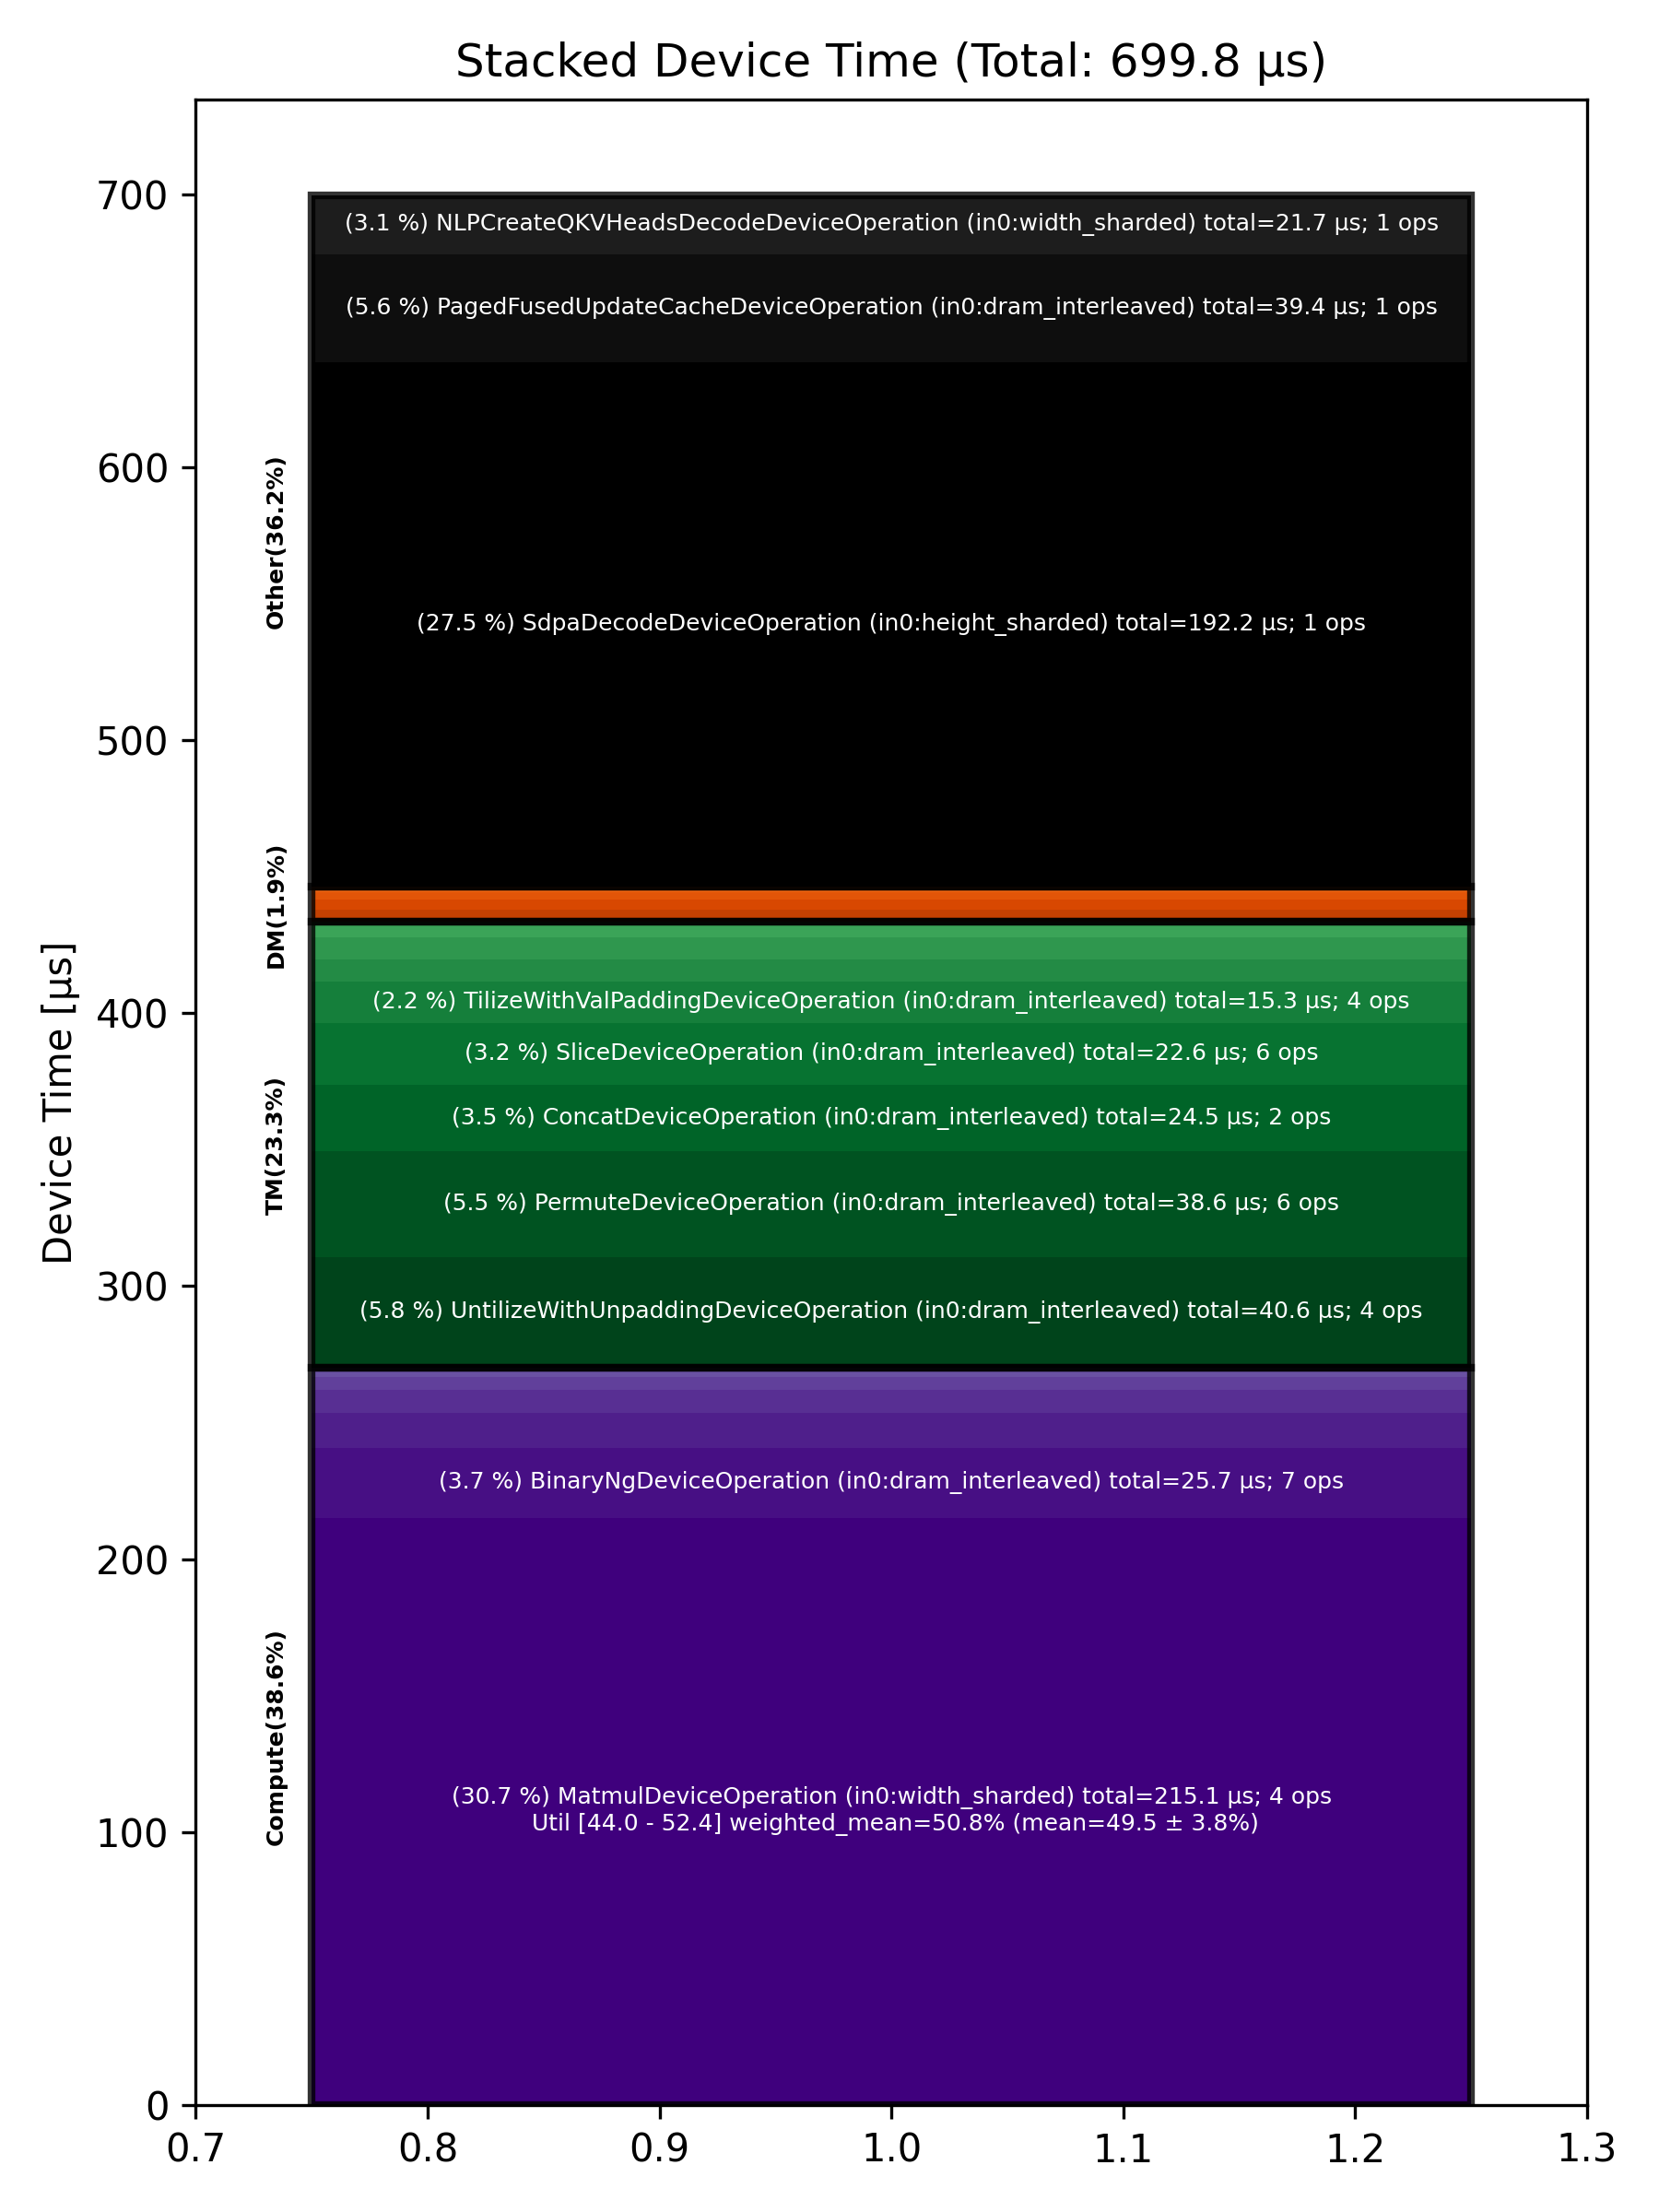

The table this chart was drawn from, first rows:
Total % [%], Op Code, Device Time Sum [μs], Op Count, Op Category, Min FLOPs [%], Max FLOPs [%], Mean FLOPs [%], Std FLOPs [%], Weighted Mean FLOPs [%]
30.74, MatmulDeviceOperation (in0:width_sharded…, 215.1, 4, Compute, 43.99, 52.38, 49.46, 3.75, 50.78
27.46, SdpaDecodeDeviceOperation (in0:height_sh…, 192.2, 1, Other, , , , , 
5.80, UntilizeWithUnpaddingDeviceOperation (in…, 40.62, 4, TM, , , , , 
5.63, PagedFusedUpdateCacheDeviceOperation (in…, 39.42, 1, Other, , , , , 
5.51, PermuteDeviceOperation (in0:dram_interle…, 38.56, 6, TM, , , , , 
3.67, BinaryNgDeviceOperation (in0:dram_interl…, 25.71, 7, Compute, , , , , 
3.50, ConcatDeviceOperation (in0:dram_interlea…, 24.47, 2, TM, , , , , 
3.23, SliceDeviceOperation (in0:dram_interleav…, 22.60, 6, TM, , , , , 
3.11, NLPCreateQKVHeadsDecodeDeviceOperation (…, 21.75, 1, Other, , , , , 
2.19, TilizeWithValPaddingDeviceOperation (in0…, 15.33, 4, TM, , , , , 
1.82, LayerNormDeviceOperation (in0:width_shar…, 12.74, 2, Compute, , , , , 
1.19, UnaryDeviceOperation (in0:dram_interleav…, 8.33, 3, Compute, , , , , 
1.15, TransposeDeviceOperation (in0:dram_inter…, 8.07, 2, TM, , , , , 
1.14, UntilizeDeviceOperation (in0:dram_interl…, 7.95, 2, TM, , , , , 
0.71, EmbeddingsDeviceOperation (in0:dram_inte…, 4.94, 2, Compute, , , , , 
0.68, NLPConcatHeadsDecodeDeviceOperation (in0…, 4.78, 1, TM, , , , , 
0.66, InterleavedToShardedDeviceOperation (in0…, 4.60, 4, DM, , , , , 
0.54, ShardedToInterleavedDeviceOperation (in0…, 3.77, 1, DM, , , , , 
0.48, BinaryNgDeviceOperation (in0:width_shard…, 3.33, 2, Compute, , , , , 
0.35, ShardedToInterleavedDeviceOperation (in0…, 2.44, 2, DM, , , , , 
0.19, ReshardDeviceOperation (in0:width_sharde…, 1.36, 1, DM, , , , , 
0.13, TypecastDeviceOperation (in0:dram_interl…, 0.89, 1, TM, , , , , 
0.12, ReshardDeviceOperation (in0:height_shard…, 0.81, 1, DM, , , , , 
